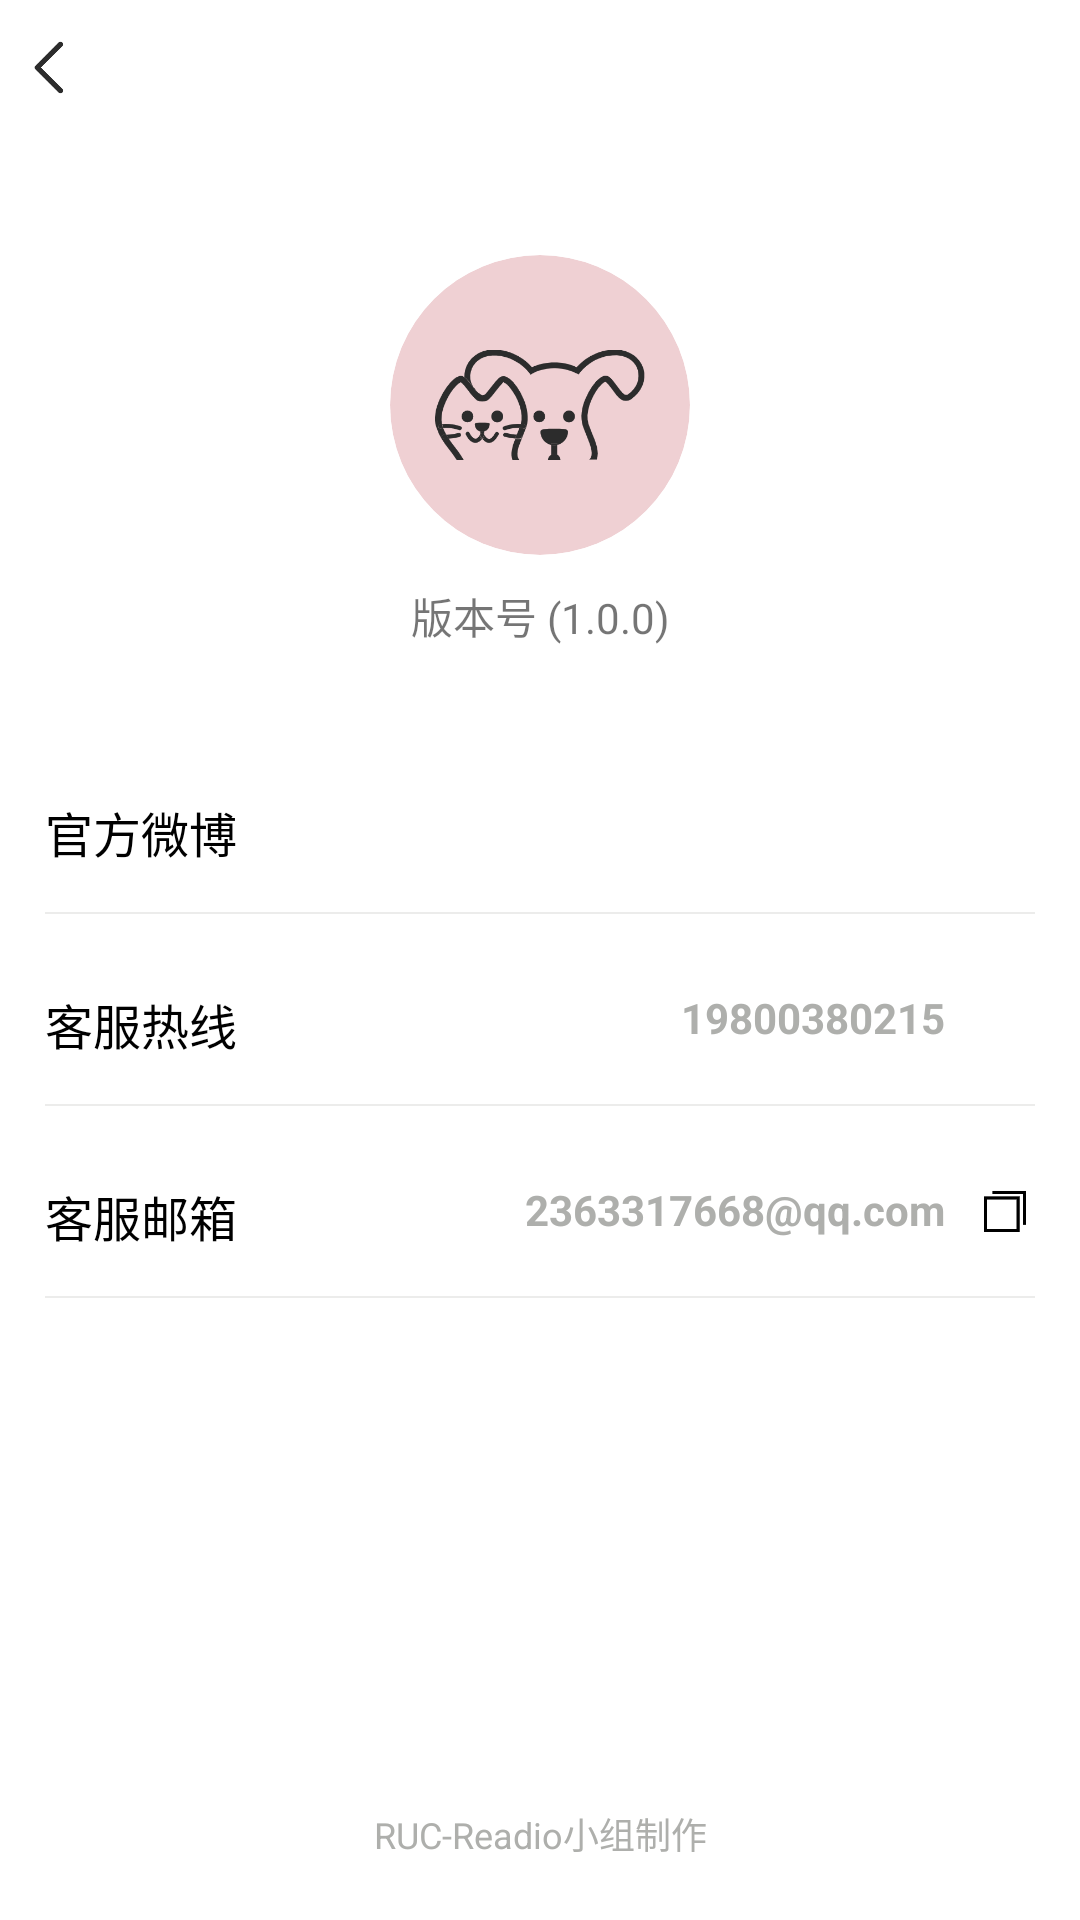

Layout XML and referenced resources for this Android screen:
<!-- AndroidManifest.xml: application theme Theme.ReadIO -->
<!-- res/layout/activity_readio.xml -->
<?xml version="1.0" encoding="utf-8"?>
<androidx.constraintlayout.widget.ConstraintLayout xmlns:android="http://schemas.android.com/apk/res/android"
    xmlns:app="http://schemas.android.com/apk/res-auto"
    xmlns:tools="http://schemas.android.com/tools"
    android:layout_width="match_parent"
    android:layout_height="match_parent"
    tools:context=".userPageActivity.ReadioActivity"
    android:fitsSystemWindows="true">
<ImageView
    android:id="@+id/exitReadioInfo"
    android:layout_marginLeft="5dp"
    android:layout_marginTop="10dp"
    android:layout_width="25dp"
    android:layout_height="25dp"
    app:layout_constraintTop_toTopOf="parent"
    app:layout_constraintLeft_toLeftOf="parent"
    android:src="@drawable/best_back"
    android:scaleType="fitStart"/>
    <androidx.cardview.widget.CardView
        android:id="@+id/Logo"
        android:layout_marginTop="50dp"
        app:layout_constraintTop_toBottomOf="@+id/exitReadioInfo"
        app:layout_constraintLeft_toLeftOf="parent"
        app:layout_constraintRight_toRightOf="parent"
        android:layout_width="wrap_content"
        android:layout_height="wrap_content"
        android:layout_gravity="center_horizontal"
        android:backgroundTint="#9EE6B4B8"
        android:elevation="0dp"
        app:cardElevation="0dp"
        app:cardCornerRadius="50dp"
        >
        <LinearLayout
            android:layout_width="wrap_content"
            android:layout_height="wrap_content"
            android:layout_margin="15dp"
            android:orientation="vertical">
            <ImageView
                android:layout_width="70dip"
                android:layout_height="70dip"
                android:backgroundTint="#00ffffff"
                android:src="@drawable/catdog1" />
        </LinearLayout>
    </androidx.cardview.widget.CardView>
    <TextView
        android:id="@+id/Version"
        app:layout_constraintTop_toBottomOf="@+id/Logo"
        app:layout_constraintLeft_toLeftOf="parent"
        app:layout_constraintRight_toRightOf="parent"
        android:layout_width="wrap_content"
        android:layout_height="wrap_content"
        android:layout_margin="10dp"
        android:text="版本号 (1.0.0)"
        android:fontFamily="@font/jianti"/>
    <LinearLayout
        android:id="@+id/Info"
        android:layout_marginTop="50dp"
        android:layout_marginLeft="15dp"
        android:layout_width="match_parent"
        android:layout_height="wrap_content"
        app:layout_constraintTop_toBottomOf="@id/Version"
        app:layout_constraintLeft_toLeftOf="parent"
        android:orientation="vertical">
        <androidx.constraintlayout.widget.ConstraintLayout
            android:id="@+id/Weibo"
            android:layout_width="match_parent"
            android:layout_height="wrap_content">
            <TextView
                app:layout_constraintTop_toTopOf="parent"
                app:layout_constraintLeft_toLeftOf="parent"
                android:layout_width="wrap_content"
                android:layout_height="wrap_content"
                android:text="官方微博"
                android:textSize="16sp"
                android:fontFamily="@font/jianti"
                android:textColor="@color/black"/>
            <ImageView
                app:layout_constraintTop_toTopOf="parent"
                app:layout_constraintRight_toRightOf="parent"
                android:layout_width="20dp"
                android:layout_height="20dp"
                android:layout_gravity="center_vertical"
                android:layout_marginRight="15dp"
                android:src="@drawable/chevron_right_48" />
        </androidx.constraintlayout.widget.ConstraintLayout>
        <ImageView
            android:layout_width="match_parent"
            android:layout_height="0.8dp"
            android:layout_marginTop="15dp"
            android:layout_marginRight="15dp"
            android:layout_marginBottom="10dp"
            android:src="#46B8BAB6"/>
        <androidx.constraintlayout.widget.ConstraintLayout
            android:id="@+id/Tele"
            android:layout_marginTop="15dp"
            android:layout_width="match_parent"
            android:layout_height="wrap_content">
            <TextView
                app:layout_constraintTop_toTopOf="parent"
                app:layout_constraintLeft_toLeftOf="parent"
                android:layout_width="wrap_content"
                android:layout_height="wrap_content"
                android:text="客服热线"
                android:textSize="16sp"
                android:fontFamily="@font/jianti"
                android:textColor="@color/black"/>

            <TextView
                android:layout_marginRight="10dp"
                android:layout_width="wrap_content"
                android:layout_height="match_parent"
                android:text="19800380215"
                android:textColor="@color/pale_grey"
                android:textStyle="bold"
                app:layout_constraintEnd_toStartOf="@+id/go1" />
            <ImageView
                android:id="@+id/go1"
                app:layout_constraintTop_toTopOf="parent"
                app:layout_constraintRight_toRightOf="parent"
                android:layout_width="20dp"
                android:layout_height="20dp"
                android:layout_gravity="center_vertical"
                android:layout_marginRight="15dp"
                android:src="@drawable/chevron_right_48" />
        </androidx.constraintlayout.widget.ConstraintLayout>
        <ImageView
            android:layout_width="match_parent"
            android:layout_height="0.8dp"
            android:layout_marginTop="15dp"
            android:layout_marginRight="15dp"
            android:layout_marginBottom="10dp"
            android:src="#46B8BAB6"/>
        <androidx.constraintlayout.widget.ConstraintLayout
            android:layout_marginTop="15dp"
            android:id="@+id/Mail"
            android:layout_width="match_parent"
            android:layout_height="wrap_content">
            <TextView
                app:layout_constraintTop_toTopOf="parent"
                app:layout_constraintLeft_toLeftOf="parent"
                android:layout_width="wrap_content"
                android:layout_height="wrap_content"
                android:text="客服邮箱"
                android:textSize="16sp"
                android:fontFamily="@font/jianti"
                android:textColor="@color/black"/>
            <TextView
                android:id="@+id/myMail"
                android:layout_marginRight="10dp"
                android:layout_width="wrap_content"
                android:layout_height="match_parent"
                android:text="2363317668@qq.com"
                android:textColor="@color/pale_grey"
                android:textStyle="bold"
                app:layout_constraintEnd_toStartOf="@+id/copy" />

            <ImageView
                android:id="@+id/copy"
                app:layout_constraintTop_toTopOf="parent"
                app:layout_constraintRight_toRightOf="parent"
                android:layout_width="20dp"
                android:layout_height="20dp"
                android:layout_gravity="center_vertical"
                android:layout_marginRight="15dp"
                android:src="@drawable/copy" />
        </androidx.constraintlayout.widget.ConstraintLayout>
        <ImageView
            android:layout_width="match_parent"
            android:layout_height="0.8dp"
            android:layout_marginTop="15dp"
            android:layout_marginRight="15dp"
            android:layout_marginBottom="10dp"
            android:src="#46B8BAB6"/>
    </LinearLayout>
    <TextView
        android:layout_marginBottom="20dp"
        android:layout_width="wrap_content"
        android:layout_height="wrap_content"
        app:layout_constraintBottom_toBottomOf="parent"
        app:layout_constraintLeft_toLeftOf="parent"
        app:layout_constraintRight_toRightOf="parent"
        android:textColor="@color/pale_grey"
        android:text="RUC-Readio小组制作"
        android:textSize="12dp"/>
</androidx.constraintlayout.widget.ConstraintLayout>
<!-- resources referenced by this layout -->
<resources>
  <color name="black">#FF000000</color>
  <color name="pale_grey">#AEAFAC</color>
  <!-- drawable best_back: png bitmap (drawable, 3792 bytes) -->
  <!-- drawable catdog1: png bitmap (drawable, 19872 bytes) -->
  <!-- drawable copy: png bitmap (drawable, 2040 bytes) -->
  <style name="Theme.ReadIO" parent="Theme.MaterialComponents.DayNight.NoActionBar">
          
          <item name="colorPrimary">@color/container_low</item>
          <item name="colorPrimaryVariant">@color/surface</item>
          <item name="colorOnPrimary">@color/container_low</item>
  
          
          <item name="colorSecondary">@color/container_low</item>
          <item name="colorSecondaryVariant">@color/container_low</item>
          <item name="colorOnSecondary">@color/black</item>
          
          <item name="android:statusBarColor">?attr/colorPrimaryVariant</item>
          
          
      </style>
  <color name="container_low">#F3F5E8</color>
  <color name="surface">#F9F9F9</color>
</resources>
